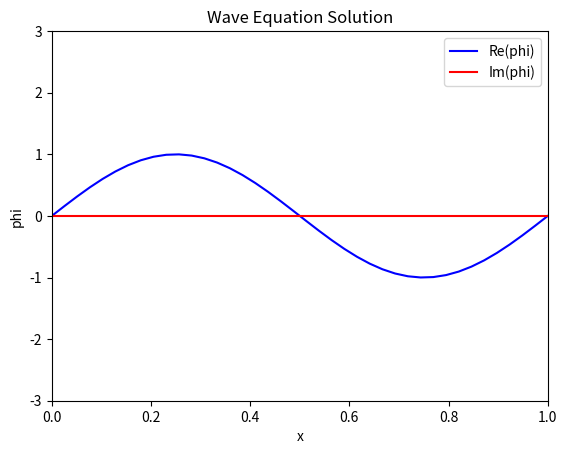

This figure's Python source:
import numpy as np
import matplotlib.pyplot as plt
from matplotlib.animation import FuncAnimation
nt=10000
nx=40
T=1
dx=(1-0)/(nx+1)
dt=(T-0)/(nt+1)
x=np.linspace(0,1,nx) #Discretisation of x(Spatial Grid)
t=np.linspace(0,T,nt)
timesteps=t
phi = np.zeros((len(x), len(t)), dtype=complex)
pi = np.zeros((len(x), len(t)), dtype=complex)

#phi0=np.exp(-0.5*((x-0.5)/0.1)**2)/(np.sqrt(2*np.pi)*0.1) #Periodic boundary condition
#pi0=np.exp(-0.5*((x-0.5)/0.1)**2)/(np.sqrt(2*np.pi)*0.1)

phi0=1*np.sin(x*2*np.pi)
pi0=1*np.cos(x*2*np.pi)

phi[:,0],pi[:,0]=phi0,pi0

def laplacian(phi, dx,index):
    """Compute the second spatial derivative with periodic BCs."""
    left = (index - 1) % nx
    right = (index + 1) % nx
    return (phi[right] - 2 * phi[index] + phi[left]) / dx**2



def calculatek(dt,t,phi,index):
    return ((t+dt)*laplacian(phi,dx,index))+pi0[indexi]
    
def solverk4(phi,pi,timesteps,indexi,dt):
    
    pi[indexi,:]+=dt*laplacian(phi,dx,indexi)
    if indexi==0:
        pi[-1,:]=pi[indexi,:]
    indexa=0
    for t in timesteps:
        if(t==T):
            break
        k1=dt*pi[indexi,indexa]
        k2=dt*calculatek(dt/2,t,phi[:,indexa],indexi)
        k3=dt*calculatek(dt/2,t,phi[:,indexa],indexi)
        k4=dt*calculatek(dt,t,phi[:,indexa],indexi)
        phi[indexi,indexa+1]=phi[indexi,indexa]+(k1+2*k2+2*k3+k4)/6
        indexa=indexa+1 
    return phi,pi
   
indexi=0

for i in x[0:-1]:
    phi,pi=solverk4(phi,pi,timesteps,indexi,dt)
    phi[-1,:]=phi[0,:]
    pi[-1,:]=pi[0,:]
    indexi=indexi+1


fig, ax = plt.subplots()
line_real, = ax.plot(x, np.real(phi[:, 0]), color="blue", label="Re(phi)")
line_imag, = ax.plot(x, np.imag(phi[:, 0]), color="red", label="Im(phi)")
ax.set_xlim(0, 1)
ax.set_ylim(-3, 3)
ax.set_xlabel("x")
ax.set_ylabel("phi")
ax.set_title("Wave Equation Solution")
ax.legend()

# Animation function
def update(frame):

    line_real.set_ydata(np.real(phi[:, frame]))
    line_imag.set_ydata(np.imag(phi[:, frame]))
    ax.set_title("Wave Equation Solution at t="+str(t[frame]))
    return line_real, line_imag

# Animate
ani = FuncAnimation(fig, update, frames=len(t), interval=10)
plt.show()
